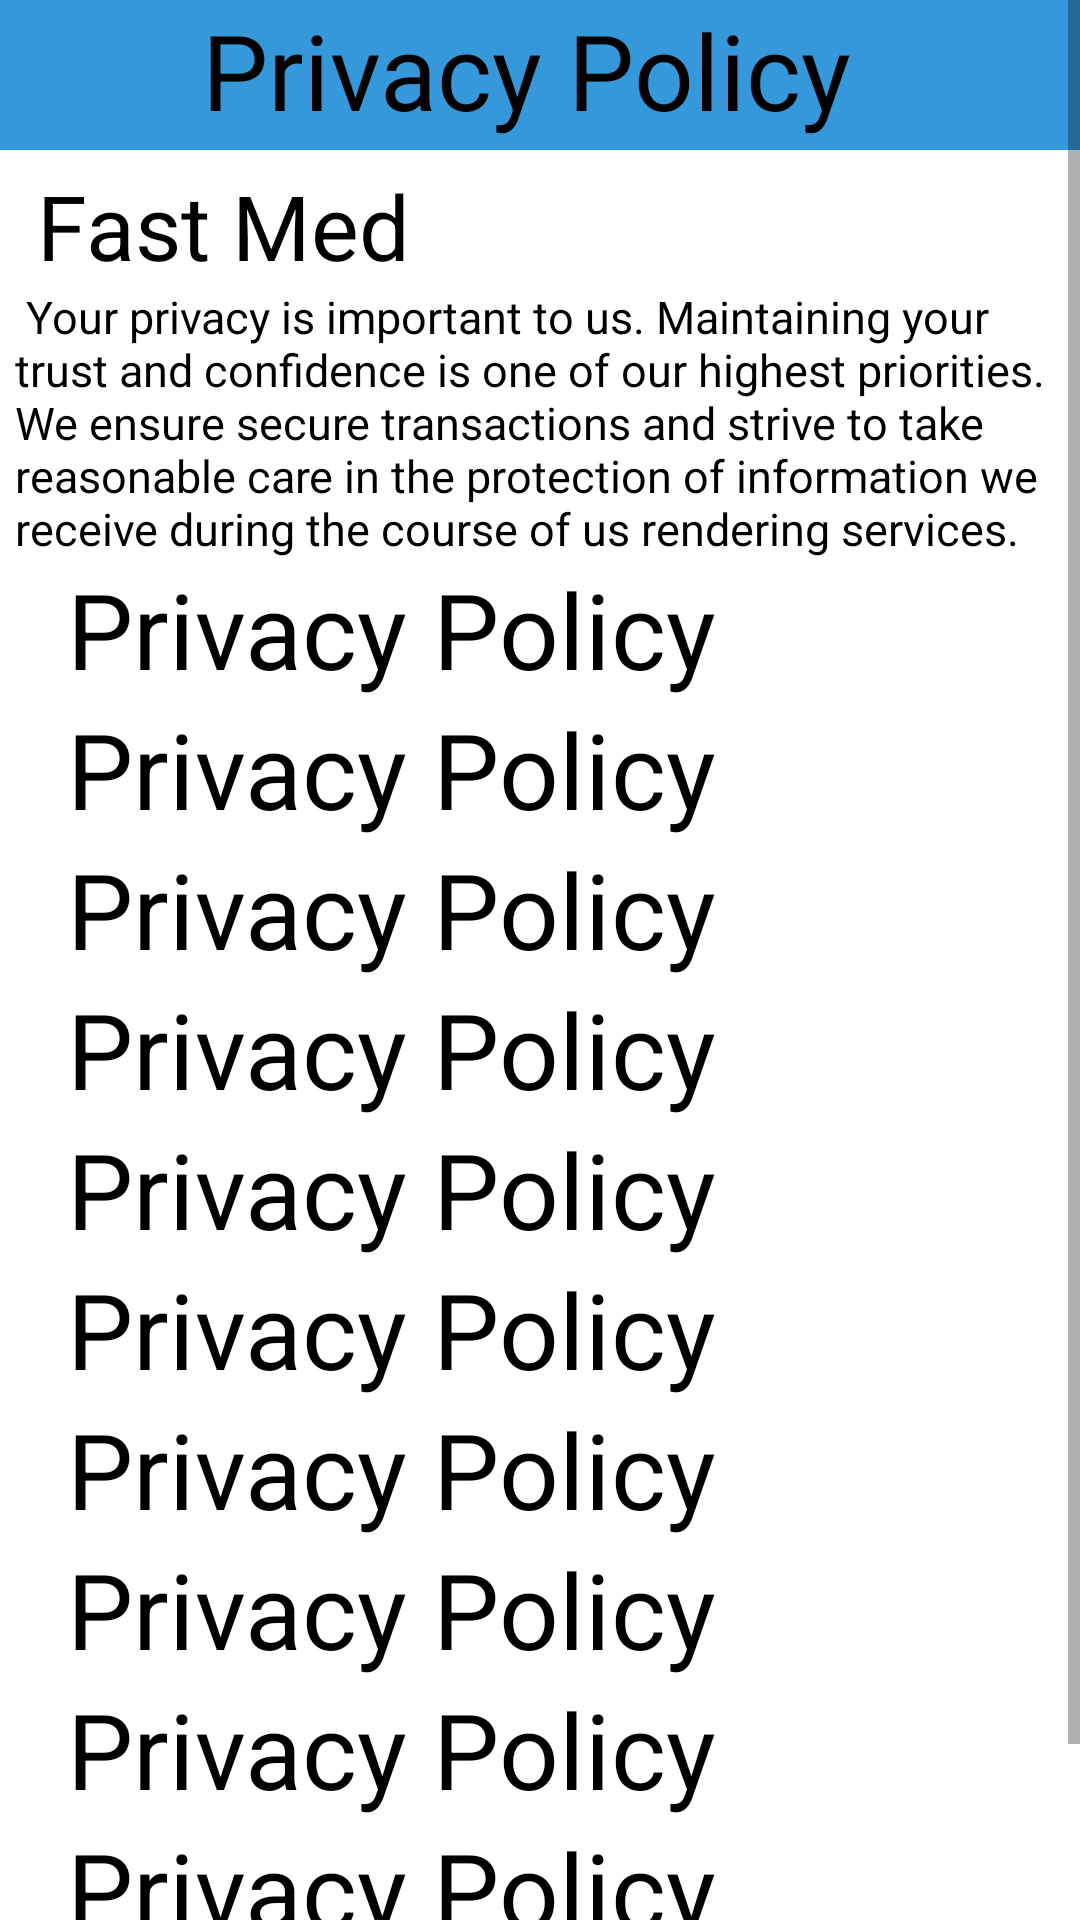

Layout XML and referenced resources for this Android screen:
<!-- AndroidManifest.xml: application theme Theme.Devraj_22 -->
<!-- res/layout/activity_privacy_policy.xml -->
<?xml version="1.0" encoding="utf-8"?>
<ScrollView xmlns:android="http://schemas.android.com/apk/res/android"
    xmlns:app="http://schemas.android.com/apk/res-auto"
    xmlns:tools="http://schemas.android.com/tools"
    android:layout_width="match_parent"
    android:layout_height="match_parent"
    tools:context=".Privacy_policy"
    >
    <LinearLayout
        android:layout_width="match_parent"
        android:layout_height="wrap_content"
        android:orientation="vertical"
        >

    <LinearLayout
        android:layout_width="match_parent"
        android:layout_height="wrap_content"
        android:orientation="horizontal"

        >

        <ImageView
            android:id="@+id/back_privacy_policy"
            android:layout_width="50dp"
            android:layout_height="50dp"
            android:src="@drawable/back_arrow"
            android:background="@color/background"
            />
        <TextView
            android:layout_width="match_parent"
            android:layout_height="50dp"
            android:text="  Privacy Policy "
            android:textSize="35dp"
            android:textStyle="normal"
            android:textColor="@color/black"
            android:background="@color/background"
            />


    </LinearLayout>

        <LinearLayout
            android:layout_width="match_parent"
            android:layout_height="wrap_content"
            android:orientation="vertical"
            android:padding="5dp"

            >

            <TextView
                android:layout_width="match_parent"
                android:layout_height="wrap_content"
                android:text=" Fast Med"
                android:textSize="30dp"
                android:textStyle="normal"
                android:textColor="@color/black"
                />

            <TextView
                android:layout_width="match_parent"
                android:layout_height="wrap_content"
                android:text=" Your privacy is important to us. Maintaining your trust and confidence is one of our highest priorities. We ensure secure transactions and strive to take reasonable care in the protection of information we receive during the course of us rendering services."
                android:textSize="15dp"
                android:textStyle="normal"
                android:textAlignment="viewStart"
                android:textColor="@color/black"
                />
            <TextView
                android:layout_width="match_parent"
                android:layout_height="wrap_content"
                android:text="  Privacy Policy "
                android:textSize="35dp"
                android:textStyle="normal"
                android:textColor="@color/black"
                />

            <TextView
                android:layout_width="match_parent"
                android:layout_height="wrap_content"
                android:text="  Privacy Policy "
                android:textSize="35dp"
                android:textStyle="normal"
                android:textColor="@color/black"
                />

            <TextView
                android:layout_width="match_parent"
                android:layout_height="wrap_content"
                android:text="  Privacy Policy "
                android:textSize="35dp"
                android:textStyle="normal"
                android:textColor="@color/black"
                />


            <TextView
                android:layout_width="match_parent"
                android:layout_height="wrap_content"
                android:text="  Privacy Policy "
                android:textSize="35dp"
                android:textStyle="normal"
                android:textColor="@color/black"
                />


            <TextView
                android:layout_width="match_parent"
                android:layout_height="wrap_content"
                android:text="  Privacy Policy "
                android:textSize="35dp"
                android:textStyle="normal"
                android:textColor="@color/black"
                />

            <TextView
                android:layout_width="match_parent"
                android:layout_height="wrap_content"
                android:text="  Privacy Policy "
                android:textSize="35dp"
                android:textStyle="normal"
                android:textColor="@color/black"
                />

            <TextView
                android:layout_width="match_parent"
                android:layout_height="wrap_content"
                android:text="  Privacy Policy "
                android:textSize="35dp"
                android:textStyle="normal"
                android:textColor="@color/black"
                />

            <TextView
                android:layout_width="match_parent"
                android:layout_height="wrap_content"
                android:text="  Privacy Policy "
                android:textSize="35dp"
                android:textStyle="normal"
                android:textColor="@color/black"
                />

            <TextView
                android:layout_width="match_parent"
                android:layout_height="wrap_content"
                android:text="  Privacy Policy "
                android:textSize="35dp"
                android:textStyle="normal"
                android:textColor="@color/black"
                />

            <TextView
                android:layout_width="match_parent"
                android:layout_height="wrap_content"
                android:text="  Privacy Policy "
                android:textSize="35dp"
                android:textStyle="normal"
                android:textColor="@color/black"
                />

            <TextView
                android:layout_width="match_parent"
                android:layout_height="wrap_content"
                android:text="  Privacy Policy "
                android:textSize="35dp"
                android:textStyle="normal"
                android:textColor="@color/black"
                />

        </LinearLayout>






    </LinearLayout>



</ScrollView>
<!-- resources referenced by this layout -->
<resources>
  <color name="background">#3498DB</color>
  <color name="black">#FF000000</color>
  <style name="Theme.Devraj_22" parent="Theme.MaterialComponents.DayNight.NoActionBar">
          
          <item name="colorPrimary">@color/purple_500</item>
          <item name="colorPrimaryVariant">@color/purple_700</item>
          <item name="colorOnPrimary">@color/white</item>
          
          <item name="colorSecondary">@color/teal_200</item>
          <item name="colorSecondaryVariant">@color/teal_700</item>
          <item name="colorOnSecondary">@color/black</item>
          
          <item name="android:statusBarColor">?attr/colorPrimaryVariant</item>
          
      </style>
  <color name="purple_500">#FF6200EE</color>
  <color name="purple_700">#FF3700B3</color>
  <color name="white">#FFFFFFFF</color>
  <color name="teal_200">#FF03DAC5</color>
  <color name="teal_700">#FF018786</color>
</resources>
